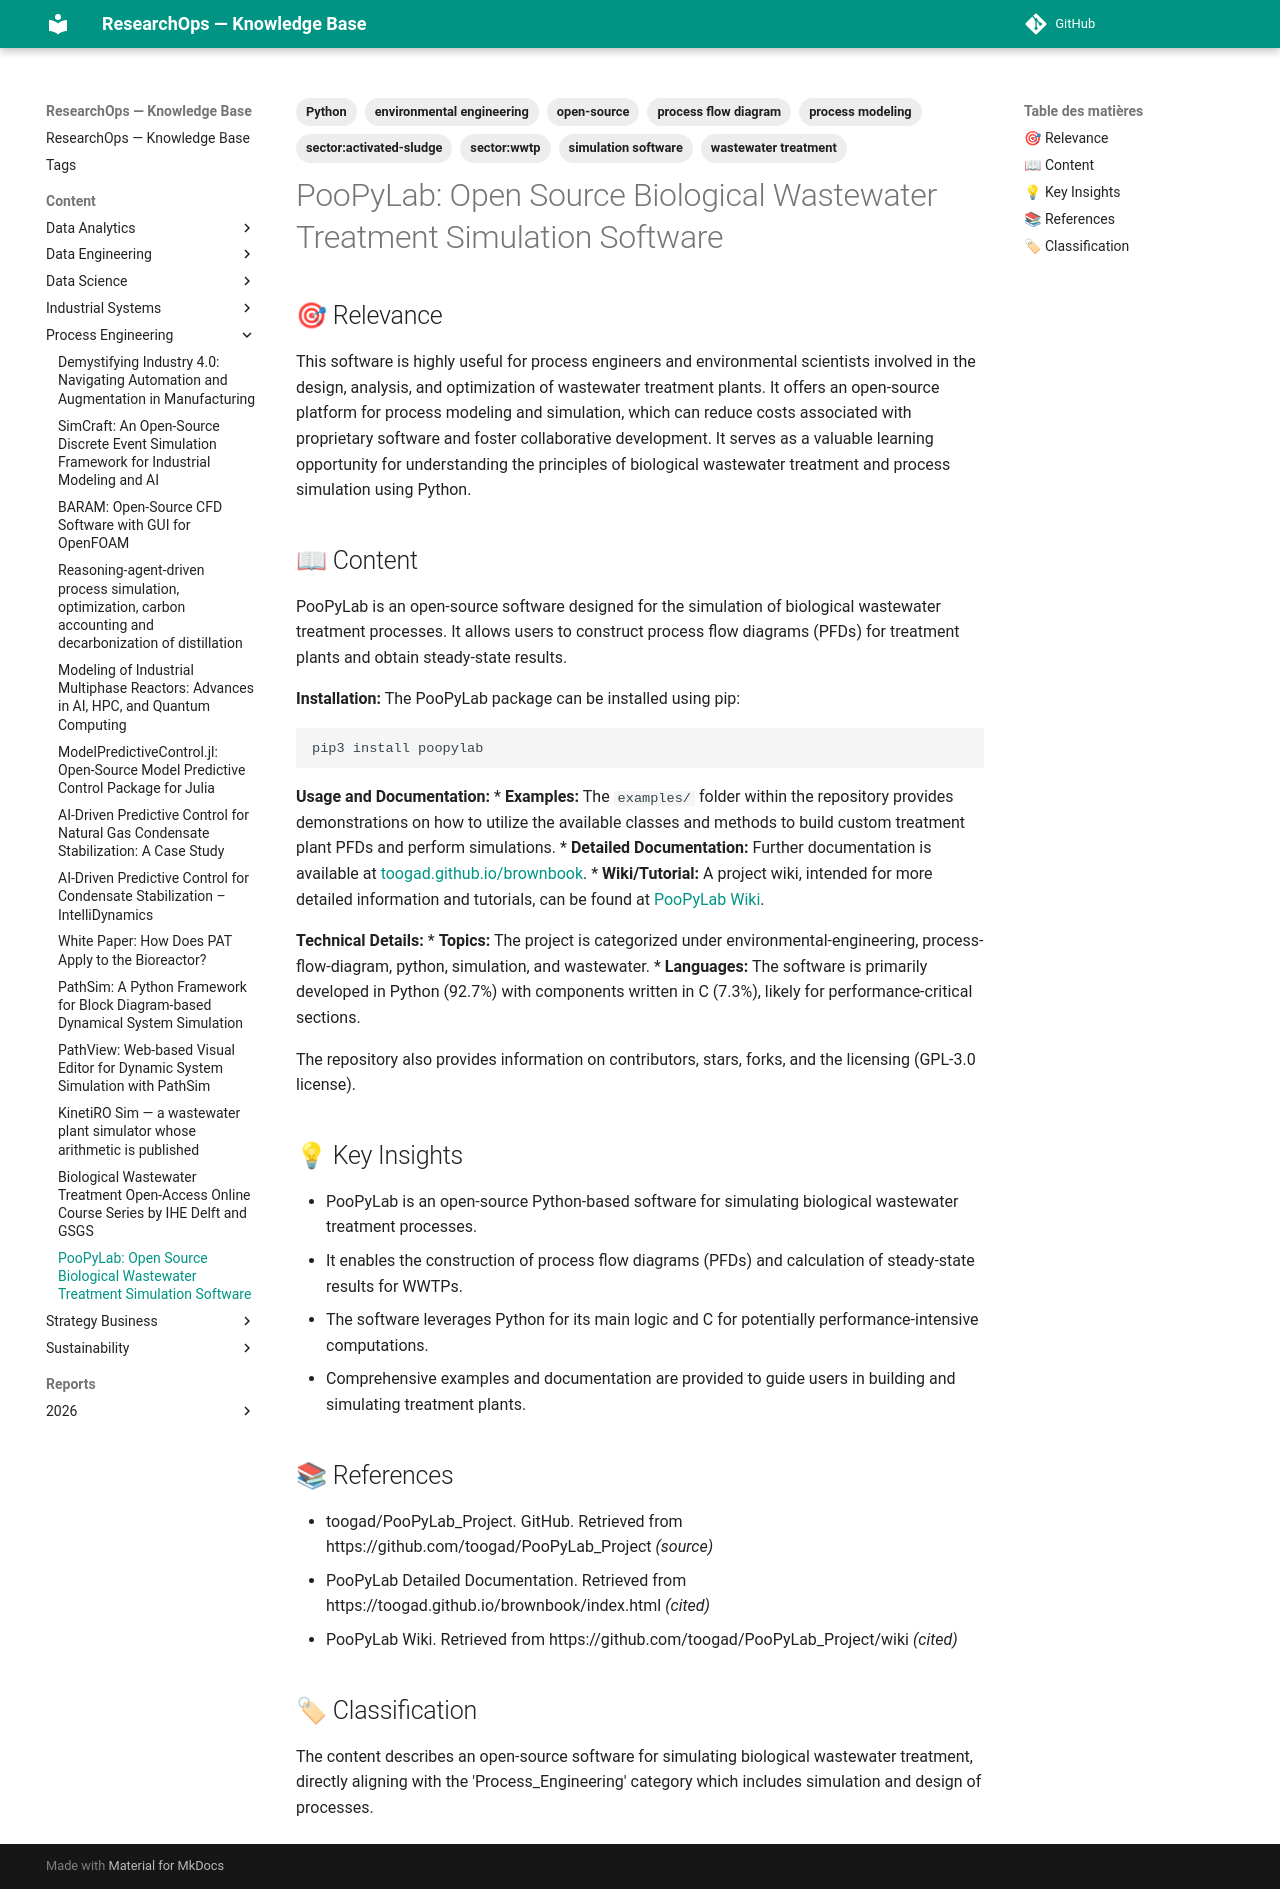

repository: yajeddig/ResearchOps · page: content/Process_Engineering/20260922_41655a02_poopylab__open_source_biological_wastewater_treatm/index.html · generator: mkdocs

---
title: 'PooPyLab: Open Source Biological Wastewater Treatment Simulation Software'
date: '2026-09-22'
category: Process_Engineering
confidence: 0.95
tags: [wastewater treatment, simulation software, process modeling, environmental
    engineering, open-source, Python, process flow diagram, 'sector:wwtp', 'sector:activated-sludge']
source: https://github.com/toogad/PooPyLab_Project
type: Article
source_type: Article
hash: 41655a0230e4
---
## 🎯 Relevance
This software is highly useful for process engineers and environmental scientists involved in the design, analysis, and optimization of wastewater treatment plants. It offers an open-source platform for process modeling and simulation, which can reduce costs associated with proprietary software and foster collaborative development. It serves as a valuable learning opportunity for understanding the principles of biological wastewater treatment and process simulation using Python.

## 📖 Content
PooPyLab is an open-source software designed for the simulation of biological wastewater treatment processes. It allows users to construct process flow diagrams (PFDs) for treatment plants and obtain steady-state results.

**Installation:**
The PooPyLab package can be installed using pip:
```bash
pip3 install poopylab
```

**Usage and Documentation:**
*   **Examples:** The `examples/` folder within the repository provides demonstrations on how to utilize the available classes and methods to build custom treatment plant PFDs and perform simulations.
*   **Detailed Documentation:** Further documentation is available at [toogad.github.io/brownbook](https://toogad.github.io/brownbook/index.html).
*   **Wiki/Tutorial:** A project wiki, intended for more detailed information and tutorials, can be found at [PooPyLab Wiki](https://github.com/toogad/PooPyLab_Project/wiki).

**Technical Details:**
*   **Topics:** The project is categorized under environmental-engineering, process-flow-diagram, python, simulation, and wastewater.
*   **Languages:** The software is primarily developed in Python (92.7%) with components written in C (7.3%), likely for performance-critical sections.

The repository also provides information on contributors, stars, forks, and the licensing (GPL-3.0 license).

## 💡 Key Insights
- PooPyLab is an open-source Python-based software for simulating biological wastewater treatment processes.
- It enables the construction of process flow diagrams (PFDs) and calculation of steady-state results for WWTPs.
- The software leverages Python for its main logic and C for potentially performance-intensive computations.
- Comprehensive examples and documentation are provided to guide users in building and simulating treatment plants.

## 📚 References
- toogad/PooPyLab_Project. GitHub. Retrieved from https://github.com/toogad/PooPyLab_Project *(source)*
- PooPyLab Detailed Documentation. Retrieved from https://toogad.github.io/brownbook/index.html *(cited)*
- PooPyLab Wiki. Retrieved from https://github.com/toogad/PooPyLab_Project/wiki *(cited)*

## 🏷 Classification
The content describes an open-source software for simulating biological wastewater treatment, directly aligning with the 'Process_Engineering' category which includes simulation and design of processes.
